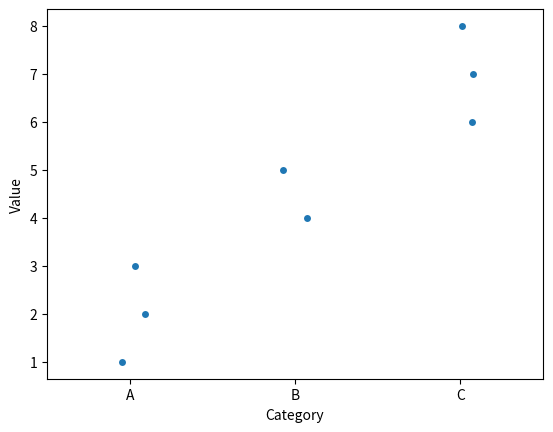

Write the Python code that produced this figure.
import seaborn as sns
import matplotlib.pyplot as plt

# Sample data
data = {
    'Category': ['A', 'A', 'A', 'B', 'B', 'C', 'C', 'C'],
    'Value': [1, 2, 3, 4, 5, 6, 7, 8]
}

# Create a DataFrame
import pandas as pd
df = pd.DataFrame(data)

# Draw the strip plot
sns.stripplot(x='Category', y='Value', data=df, jitter=True)

# Show the plot
plt.show()
